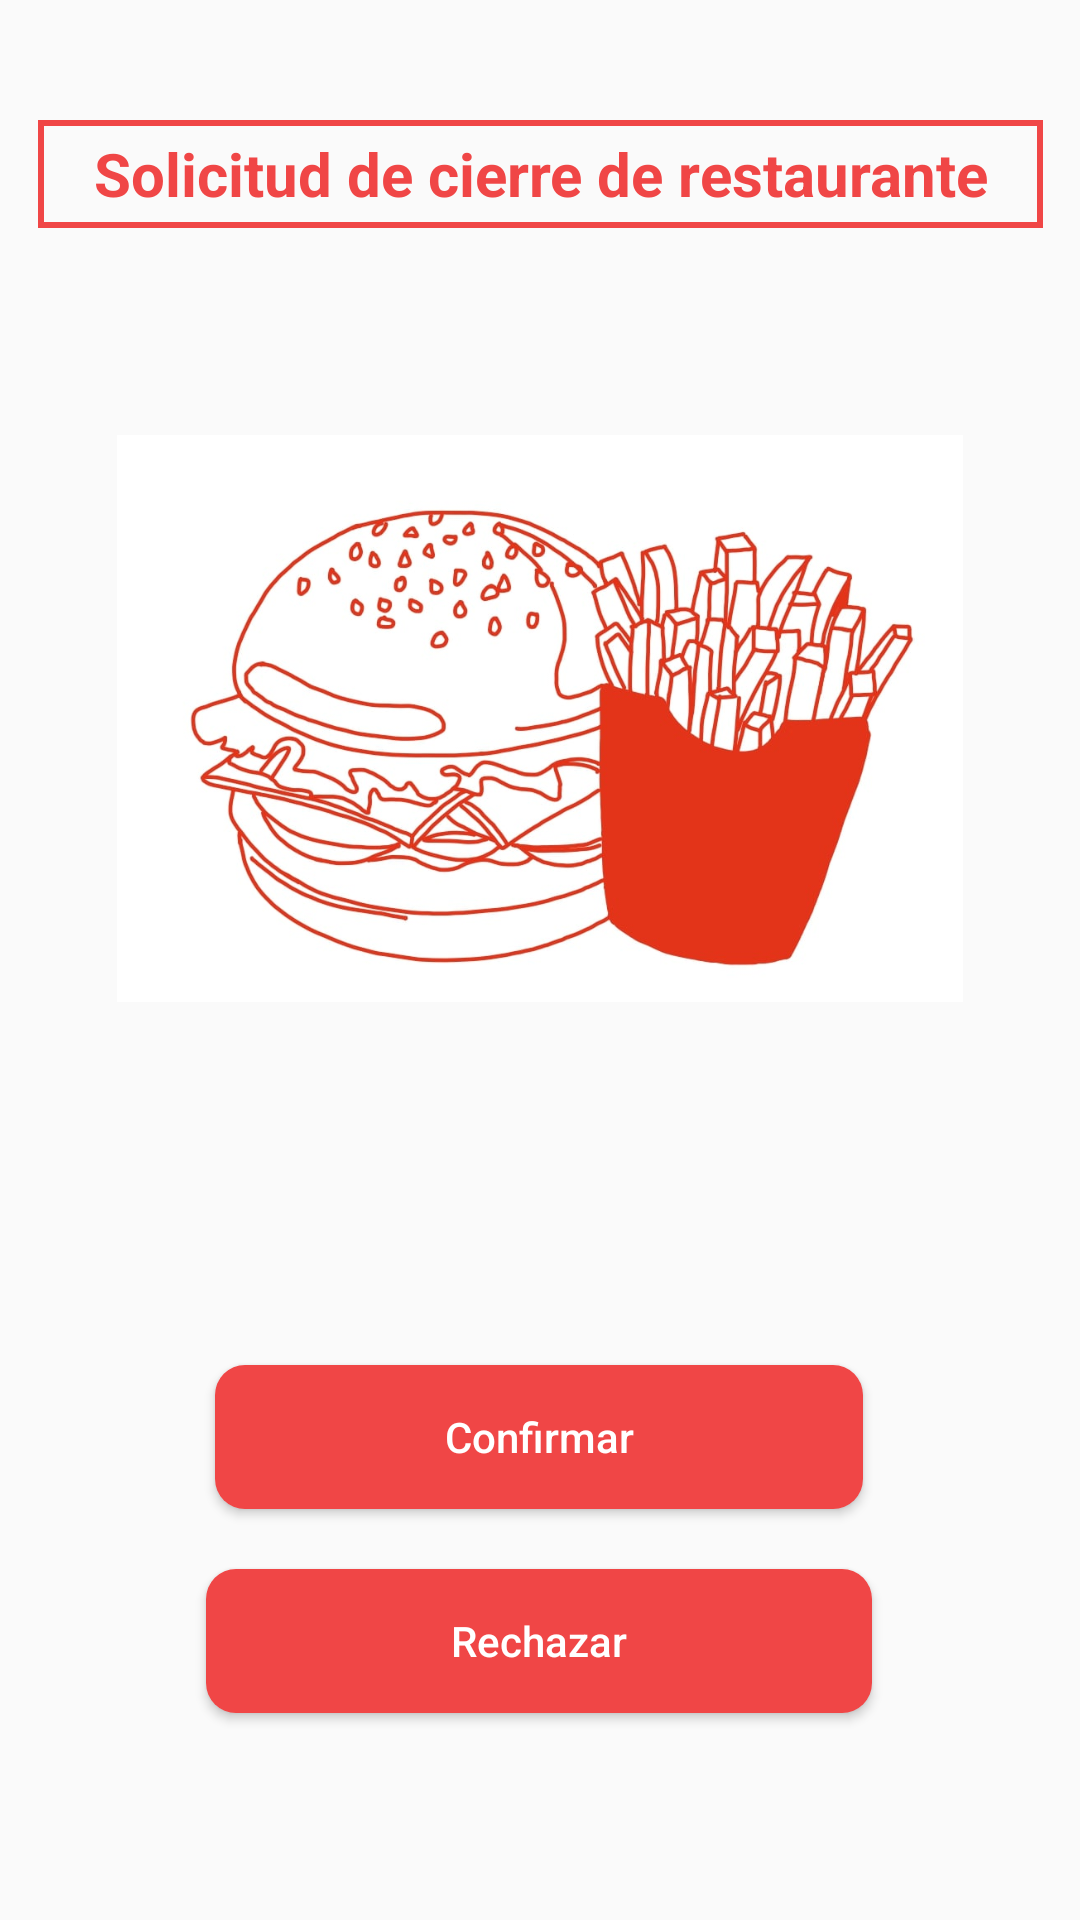

The Android layout XML behind this screen, and the referenced resources:
<!-- AndroidManifest.xml: application theme Theme.EATSDelivery -->
<!-- res/layout/activity_confirm_request_gerente.xml -->
<?xml version="1.0" encoding="utf-8"?>
<androidx.constraintlayout.widget.ConstraintLayout xmlns:android="http://schemas.android.com/apk/res/android"
    xmlns:app="http://schemas.android.com/apk/res-auto"
    xmlns:tools="http://schemas.android.com/tools"
    android:layout_width="match_parent"
    android:layout_height="match_parent">

    <ImageView
        android:id="@+id/imageView21"
        android:layout_width="404dp"
        android:layout_height="725dp"
        app:layout_constraintBottom_toBottomOf="parent"
        app:layout_constraintEnd_toEndOf="parent"
        app:layout_constraintHorizontal_bias="0.428"
        app:layout_constraintStart_toStartOf="parent"
        app:layout_constraintTop_toTopOf="parent"
        app:srcCompat="@drawable/squarebox" />

    <Button
        android:id="@+id/reject"
        android:layout_width="222dp"
        android:layout_height="48dp"
        android:layout_marginTop="20dp"
        android:background="@drawable/custom_button"
        android:onClick="goBack"
        android:text="Rechazar"
        android:textAllCaps="false"
        android:textColor="#ffff"
        app:layout_constraintEnd_toEndOf="parent"
        app:layout_constraintHorizontal_bias="0.497"
        app:layout_constraintStart_toStartOf="parent"
        app:layout_constraintTop_toBottomOf="@+id/button63" />

    <Button
        android:id="@+id/button63"
        android:layout_width="216dp"
        android:layout_height="48dp"
        android:layout_marginTop="52dp"
        android:background="@drawable/custom_button"
        android:text="@string/confirm"
        android:textAllCaps="false"
        android:textColor="#ffff"
        app:layout_constraintEnd_toEndOf="parent"
        app:layout_constraintHorizontal_bias="0.497"
        app:layout_constraintStart_toStartOf="parent"
        app:layout_constraintTop_toBottomOf="@+id/imageView33" />

    <TextView
        android:id="@+id/textView34"
        android:layout_width="335dp"
        android:layout_height="36dp"
        android:layout_marginTop="40dp"
        android:background="@drawable/squarebox"
        android:gravity="center"
        android:text="Solicitud de cierre de restaurante"
        android:textColor="@color/Button"
        android:textSize="20sp"
        android:textStyle="bold"
        app:layout_constraintEnd_toEndOf="parent"
        app:layout_constraintStart_toStartOf="parent"
        app:layout_constraintTop_toTopOf="parent" />

    <ImageView
        android:id="@+id/imageView33"
        android:layout_width="282dp"
        android:layout_height="327dp"
        app:layout_constraintEnd_toEndOf="parent"
        app:layout_constraintStart_toStartOf="parent"
        app:layout_constraintTop_toBottomOf="@+id/textView34"
        app:srcCompat="@drawable/papas_hamb" />

</androidx.constraintlayout.widget.ConstraintLayout>
<!-- resources referenced by this layout -->
<resources>
  <color name="Button">#F04646</color>
  <!-- drawable custom_button (drawable) -->
  <?xml version="1.0" encoding="utf-8"?>
  <shape xmlns:android="http://schemas.android.com/apk/res/android" android:shape="rectangle">
      <solid android:color="#F04646"/>
      <corners
          android:radius="10dp"/>
  </shape>
  <!-- drawable papas_hamb: jpg bitmap (drawable, 82364 bytes) -->
  <!-- drawable squarebox (drawable) -->
  <?xml version="1.0" encoding="utf-8"?>
  <selector xmlns:android="http://schemas.android.com/apk/res/android">
      <item>
          <shape android:shape="rectangle">
              <solid android:color="@android:color/transparent"/>
              <stroke android:width="2dp" android:color="@color/Button"/>
  
          </shape>
      </item>
  </selector>
  <string name="confirm">Confirmar</string>
  <style name="Theme.EATSDelivery" parent="Theme.AppCompat.DayNight.NoActionBar">
          
          <item name="colorPrimary">@color/purple_500</item>
          <item name="colorPrimaryVariant">@color/purple_700</item>
          <item name="colorOnPrimary">@color/white</item>
          
          <item name="colorSecondary">@color/teal_200</item>
          <item name="colorSecondaryVariant">@color/teal_700</item>
          <item name="colorOnSecondary">@color/black</item>
          
          <item name="android:statusBarColor" tools:targetApi="l">?attr/colorPrimaryVariant</item>
          
      </style>
  <color name="purple_500">#FF6200EE</color>
  <color name="purple_700">#FF3700B3</color>
  <color name="white">#FFFFFFFF</color>
  <color name="teal_200">#FF03DAC5</color>
  <color name="teal_700">#FF018786</color>
  <color name="black">#FF000000</color>
</resources>
